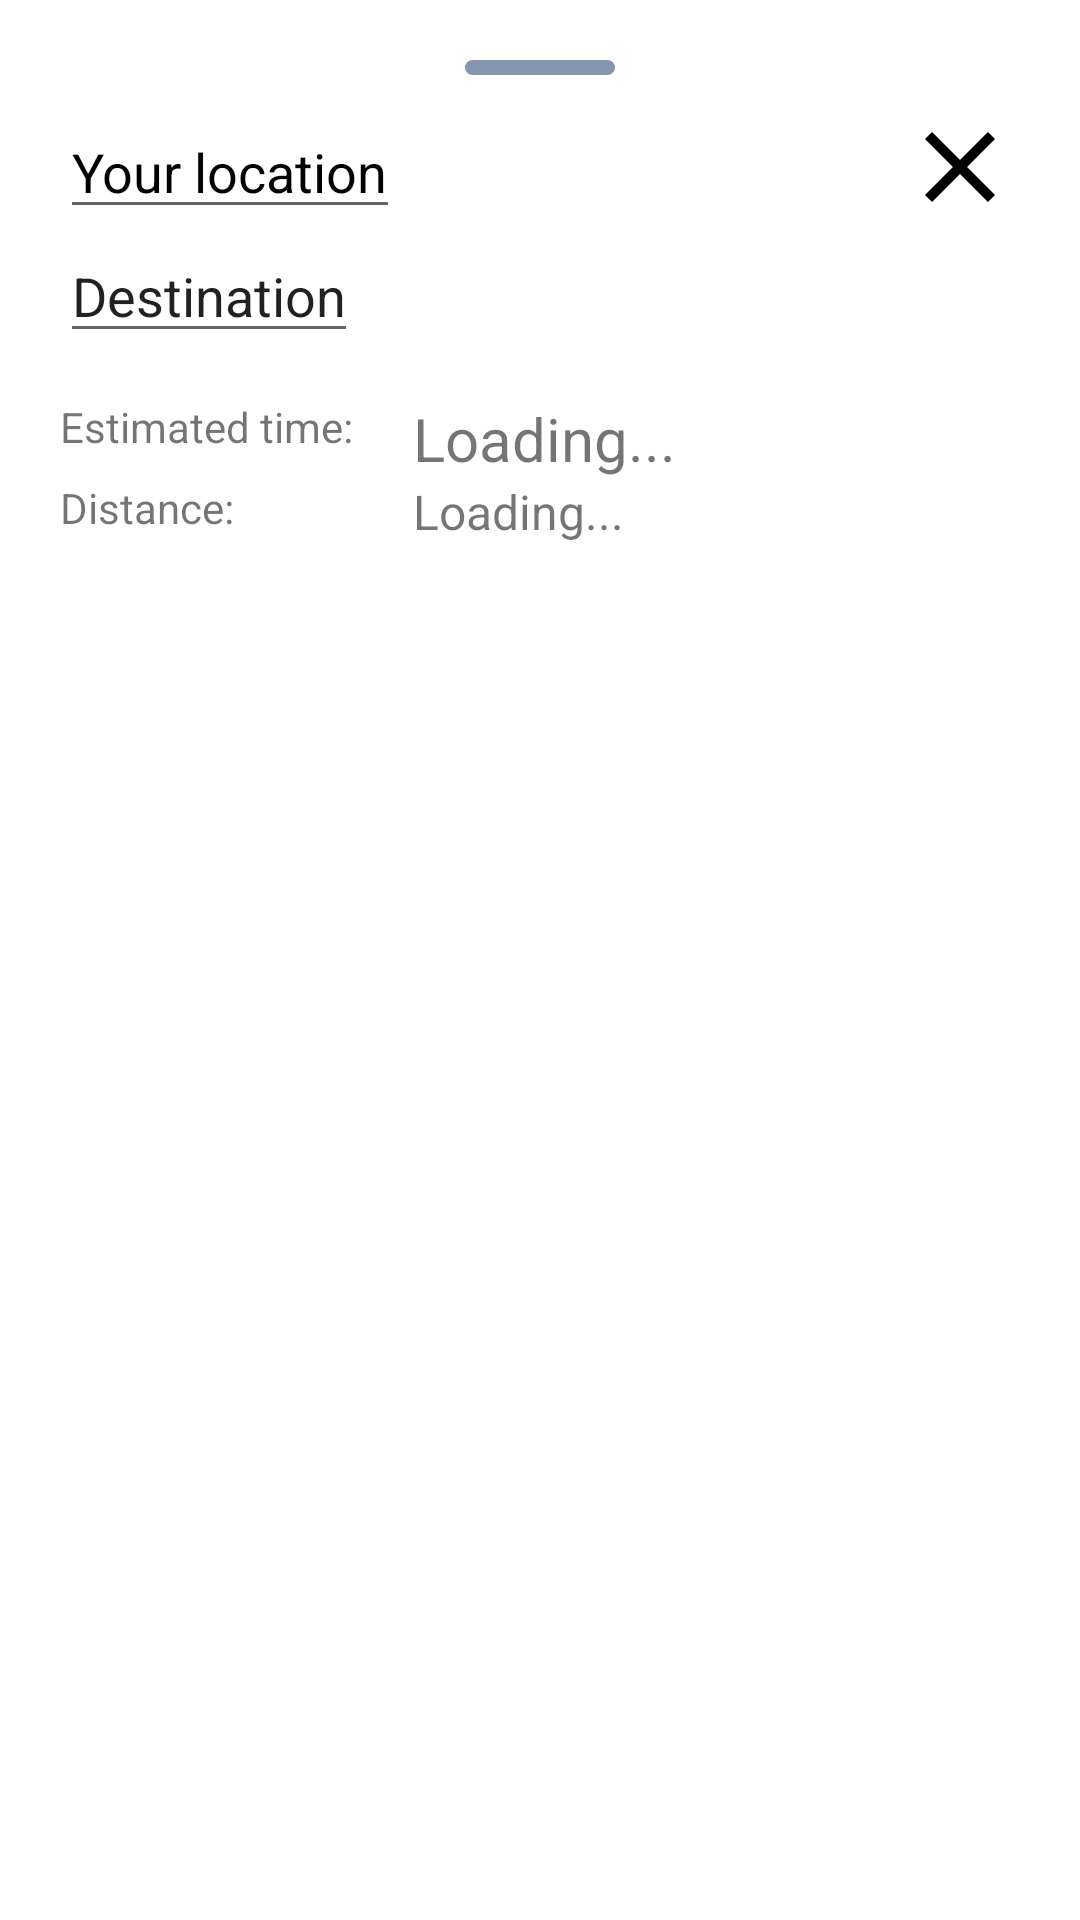

The Android layout XML behind this screen, and the referenced resources:
<!-- AndroidManifest.xml: application theme Theme.Carte -->
<!-- res/layout/fragment_direction_options.xml -->
<?xml version="1.0" encoding="utf-8"?>
<androidx.constraintlayout.widget.ConstraintLayout xmlns:android="http://schemas.android.com/apk/res/android"
    xmlns:tools="http://schemas.android.com/tools"
    android:layout_width="match_parent"
    android:layout_height="wrap_content"
    xmlns:app="http://schemas.android.com/apk/res-auto"
    tools:context=".menu.sub.directions.Fragment_Direction_Options"
    android:padding="20dp">

    <View
        android:id="@+id/view_menu_direction_information"
        android:layout_width="50dp"
        android:layout_height="5dp"
        android:background="@drawable/shape_bottom_sheet_menu_indicator"
        app:layout_constraintEnd_toEndOf="parent"
        app:layout_constraintStart_toStartOf="parent"
        app:layout_constraintTop_toTopOf="parent" />

    <AutoCompleteTextView
        android:id="@+id/autoCompleteTextView_origin"
        android:layout_width="wrap_content"
        android:layout_height="wrap_content"
        android:layout_marginTop="10dp"
        android:textColor="?colorSecondary"
        android:text="Your location"
        app:layout_constraintStart_toStartOf="parent"
        app:layout_constraintTop_toBottomOf="@+id/view_menu_direction_information" />

    <AutoCompleteTextView
        android:id="@+id/autoCompleteTextView_destination"
        android:layout_width="wrap_content"
        android:layout_height="wrap_content"
        android:text="Destination"
        app:layout_constraintStart_toStartOf="parent"
        app:layout_constraintTop_toBottomOf="@+id/autoCompleteTextView_origin" />

    <ImageButton
        android:id="@+id/imageButton_close_direction_options_menu"
        android:layout_width="40dp"
        android:textColor="?colorSecondary"
        android:layout_height="40dp"
        android:background="@drawable/ic_baseline_close_24"
        app:layout_constraintBottom_toTopOf="@+id/autoCompleteTextView_destination"
        app:layout_constraintEnd_toEndOf="parent"
        app:layout_constraintTop_toTopOf="@+id/autoCompleteTextView_origin" />

    <Button
        android:visibility="gone"
        android:id="@+id/button_direction_start"
        android:layout_width="wrap_content"
        android:layout_height="wrap_content"
        android:layout_marginTop="15dp"
        android:background="@android:color/transparent"
        android:text="Start navigation"
        android:textColor="#5fb2ff"
        app:layout_constraintEnd_toEndOf="parent"
        app:layout_constraintStart_toEndOf="@+id/textView_Time"
        app:layout_constraintTop_toBottomOf="@+id/autoCompleteTextView_destination" />

    <TextView
        android:id="@+id/textViewEstimatedTime"
        android:layout_width="wrap_content"
        android:layout_height="wrap_content"
        android:text="Estimated time:"
        app:layout_constraintStart_toStartOf="parent"
        app:layout_constraintTop_toTopOf="@+id/textView_Time" />

    <TextView
        android:layout_width="wrap_content"
        android:layout_height="wrap_content"
        android:text="Distance:"
        app:layout_constraintStart_toStartOf="parent"
        app:layout_constraintTop_toBottomOf="@+id/textView_Time" />

    <TextView
        android:id="@+id/textView_Time"
        android:layout_width="wrap_content"
        android:layout_height="wrap_content"
        android:layout_marginTop="15dp"
        android:layout_marginStart="20dp"
        android:text="Loading..."
        android:textSize="20sp"
        app:layout_constraintStart_toEndOf="@+id/textViewEstimatedTime"
        app:layout_constraintTop_toBottomOf="@+id/autoCompleteTextView_destination" />

    <TextView
        android:id="@+id/textView_distance"
        android:layout_width="wrap_content"
        android:layout_height="wrap_content"
        android:text="Loading..."
        android:textSize="16sp"
        app:layout_constraintStart_toStartOf="@+id/textView_Time"
        app:layout_constraintTop_toBottomOf="@+id/textView_Time" />


</androidx.constraintlayout.widget.ConstraintLayout>
<!-- resources referenced by this layout -->
<resources>
  <!-- drawable ic_baseline_close_24 (drawable) -->
  <vector android:height="24dp" android:tint="?colorSecondary"
      android:viewportHeight="24" android:viewportWidth="24"
      android:width="24dp" xmlns:android="http://schemas.android.com/apk/res/android">
      <path android:fillColor="?colorSecondary"
          android:pathData="M19,6.41L17.59,5 12,10.59 6.41,5 5,6.41 10.59,12 5,17.59 6.41,19 12,13.41 17.59,19 19,17.59 13.41,12z"/>
  </vector>
  <!-- drawable shape_bottom_sheet_menu_indicator (drawable) -->
  <?xml version="1.0" encoding="utf-8"?>
  <shape xmlns:android="http://schemas.android.com/apk/res/android"
      android:shape="rectangle">
  
      <corners
          android:radius="100dp"/>
      <solid
          android:color="?colorOnPrimary"/>
  
  </shape>
  <style name="Theme.Carte" parent="Theme.MaterialComponents.DayNight.NoActionBar">
          
          <item name="colorPrimary">@color/white</item>
          <item name="colorPrimaryVariant">@color/white</item>
          <item name="colorOnPrimary">#8594af</item>
          
          <item name="colorSecondary">@color/black</item>
          <item name="colorSecondaryVariant">@color/teal_700</item>
          <item name="colorOnSecondary">@color/black</item>
          
          <item name="android:statusBarColor">?colorOnPrimary</item>
          
      </style>
  <color name="white">#FFFFFFFF</color>
  <color name="black">#FF000000</color>
  <color name="teal_700">#FF018786</color>
</resources>
